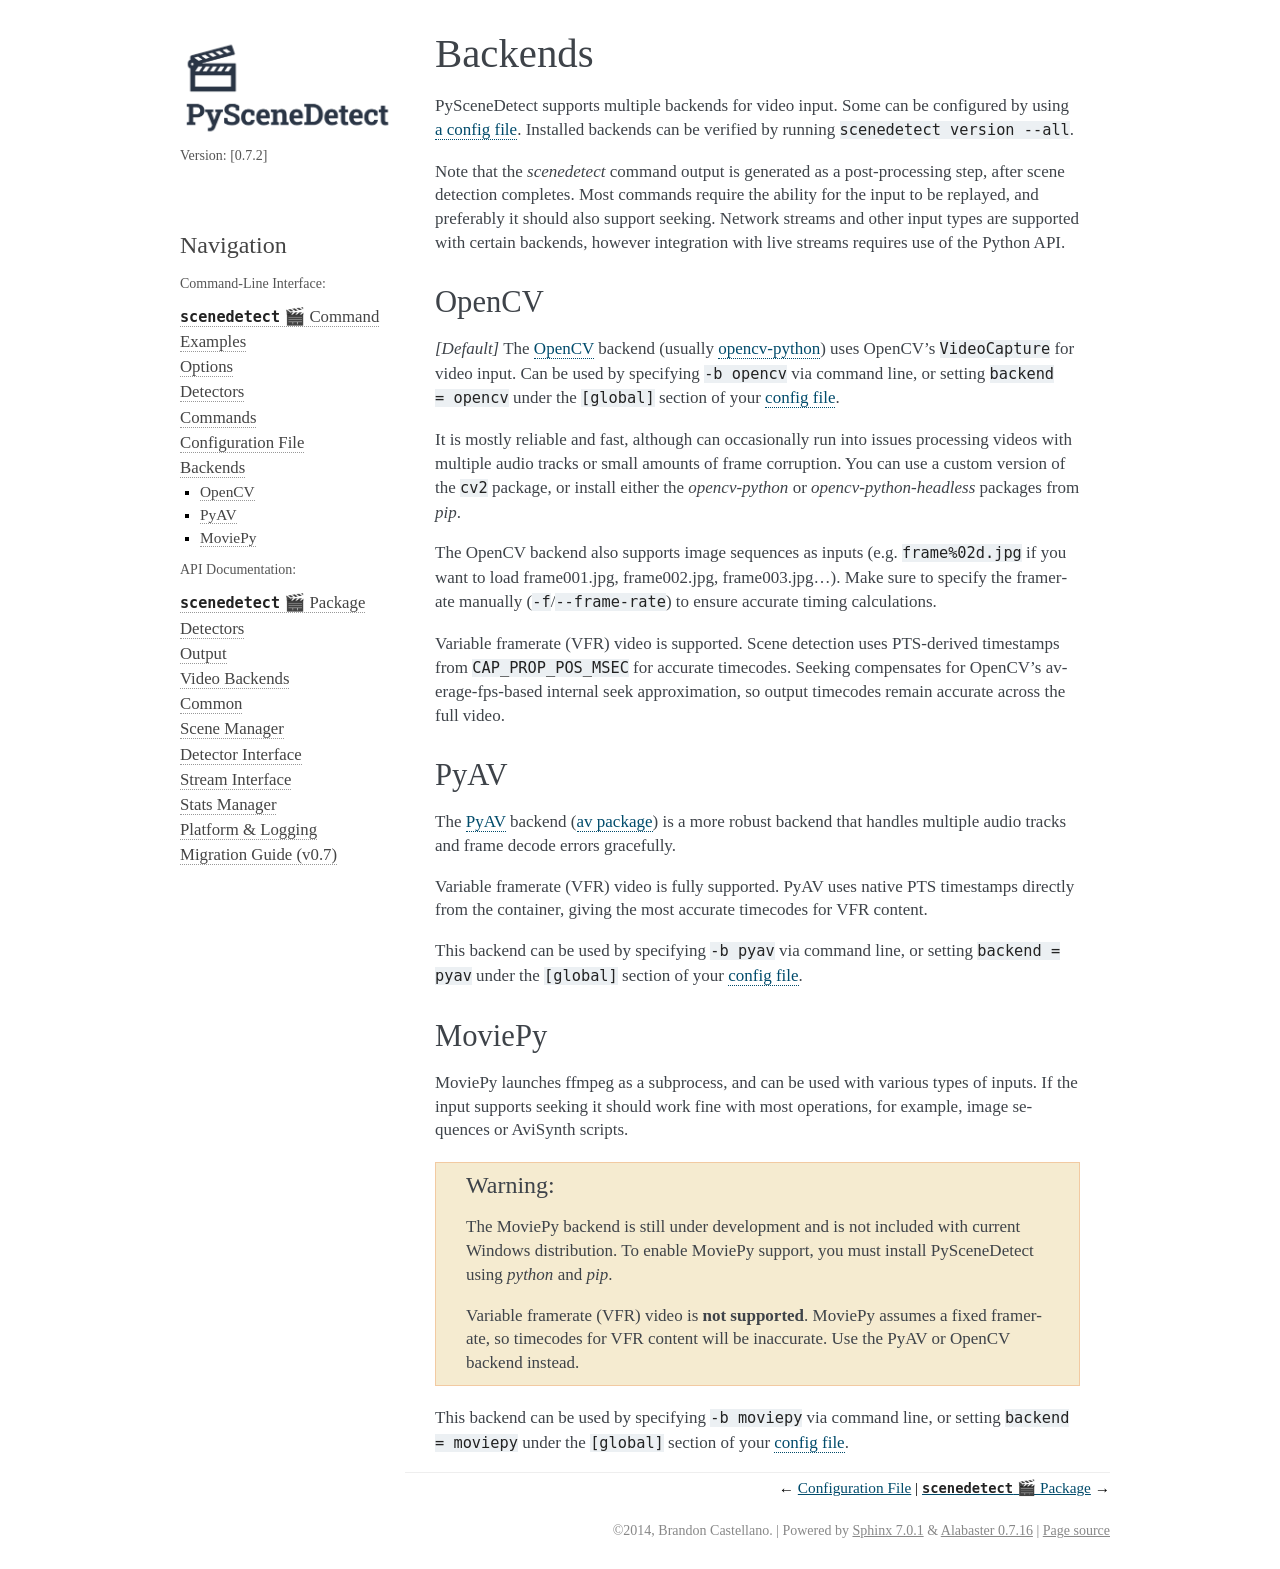

repository: Breakthrough/PySceneDetect · page: docs/0.7.2/cli/backends.html · generator: sphinx


.. _cli-backends:

***********************************************************************
Video Backends (CLI)
***********************************************************************

PySceneDetect supports modular video input backends. You can configure backend options in a :ref:`config file <scenedetect_cli-config_file>`. Run ``scenedetect version`` to see which backends are installed.

The ``scenedetect`` command generates outputs after scene detection finishes. Most output commands require an input that you can replay, and preferably seek. Some backends support network streams and other input types, but live streams require the Python API.


.. _cli-backend-opencv:

=======================================================================
OpenCV
=======================================================================

.. seealso:: **Python API:** :class:`~scenedetect.backends.opencv.VideoStreamCv2` | **Config File:** :ref:`[backend-opencv] <config-backend-opencv>`

*[Default]*
The `OpenCV <https://opencv.org/>`_ backend (usually `opencv-python <https://pypi.org/project/opencv-python/>`_) uses OpenCV's ``VideoCapture`` to decode video. Select it with ``-b opencv`` on the command line, or set ``backend = opencv`` under ``[global]`` in your :ref:`config file <scenedetect_cli-config_file>`.

OpenCV is fast and reliable for most files, though it can occasionally fail on videos with multiple audio tracks or minor frame corruption. You can use ``opencv-python``, ``opencv-python-headless``, or a custom ``cv2`` build.

The OpenCV backend also supports image sequences (for example, ``frame%03d.jpg`` to load ``frame001.jpg``, ``frame002.jpg``, ``frame003.jpg``, and so on). Set the frame rate manually with ``-f`` / ``--frame-rate`` so timecodes are accurate.

Variable frame rate (VFR) video is supported. Scene detection uses PTS-derived timestamps from ``CAP_PROP_POS_MSEC`` for accurate timecodes. Seeking compensates for OpenCV's average-fps seek approximation so output timecodes stay accurate across the full video.


.. _cli-backend-pyav:

=======================================================================
PyAV
=======================================================================

.. seealso:: **Python API:** :class:`~scenedetect.backends.pyav.VideoStreamAv` | **Config File:** :ref:`[backend-pyav] <config-backend-pyav>`

The `PyAV <https://github.com/PyAV-Org/PyAV>`_ backend (`av package <https://pypi.org/project/av/>`_) handles multiple audio tracks and frame decode errors more reliably than OpenCV.

Variable frame rate (VFR) video is fully supported. PyAV reads native PTS timestamps directly from the video container, giving the most accurate timecodes for VFR content.

Select this backend with ``-b pyav`` on the command line, or set ``backend = pyav`` under ``[global]`` in your :ref:`config file <scenedetect_cli-config_file>`.


.. _cli-backend-moviepy:

=======================================================================
MoviePy
=======================================================================

.. seealso:: **Python API:** :class:`~scenedetect.backends.moviepy.VideoStreamMoviePy`

MoviePy runs ``ffmpeg`` as a subprocess and supports many input types. Inputs that support seeking, such as image sequences or AviSynth scripts, work with most commands.

.. warning::

    The MoviePy backend is experimental and is not included in the Windows installer. To use it, install PySceneDetect with ``pip`` (``pip install "scenedetect[moviepy]"``).

    Variable frame rate (VFR) video is **not supported**. MoviePy assumes a constant frame rate, so timecodes for VFR content will be inaccurate. Use the PyAV or OpenCV backend instead.

Select this backend with ``-b moviepy`` on the command line, or set ``backend = moviepy`` under ``[global]`` in your :ref:`config file <scenedetect_cli-config_file>`.
